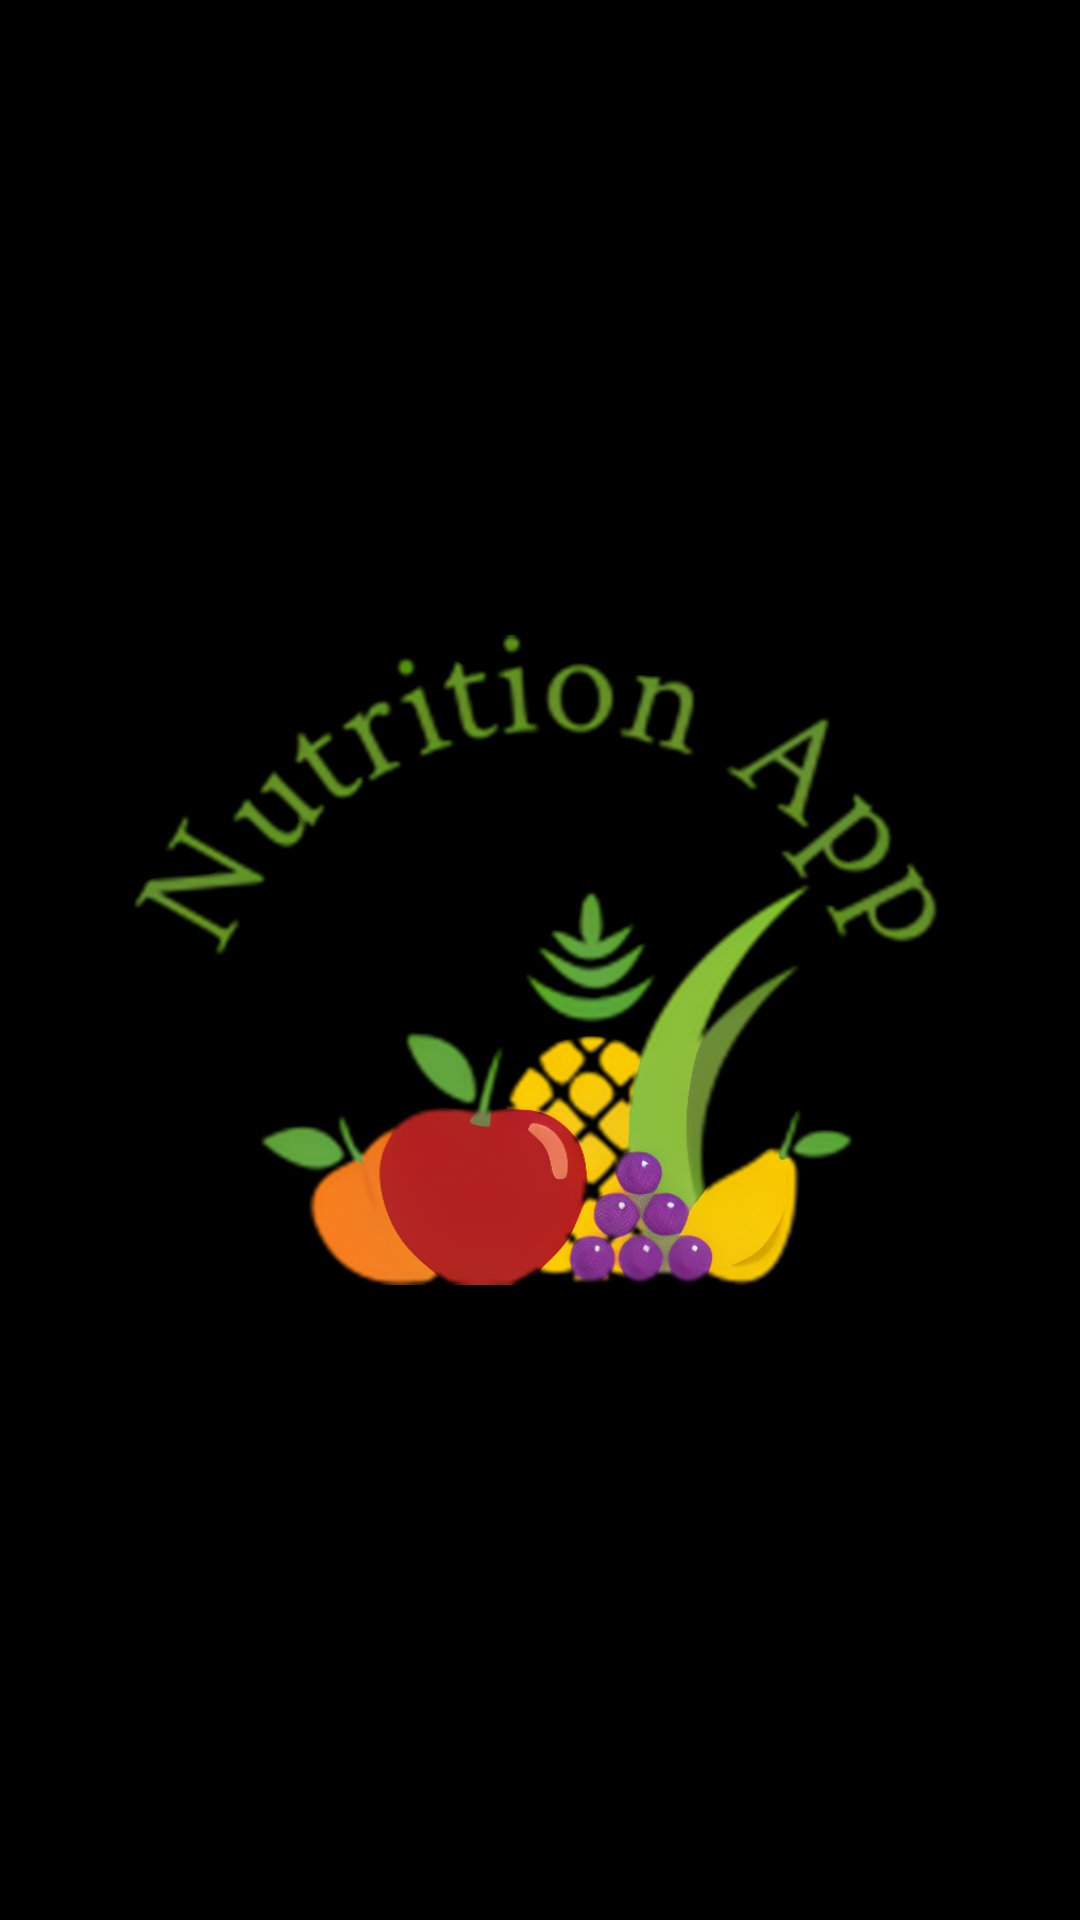

Here is an Android app screen rendered from its layout file. Give the layout XML and the strings, colors and styles it references.
<!-- AndroidManifest.xml: application theme AppTheme -->
<!-- res/layout/activity_splash_screen.xml -->
<?xml version="1.0" encoding="utf-8"?>
<RelativeLayout xmlns:android="http://schemas.android.com/apk/res/android"
    xmlns:app="http://schemas.android.com/apk/res-auto"
    xmlns:tools="http://schemas.android.com/tools"
    android:layout_width="match_parent"
    android:layout_height="match_parent"
    tools:context=".SplashScreenActivity">

    <ImageView
        android:layout_width="match_parent"
        android:layout_height="match_parent"
        android:id="@+id/logo"
        android:src="@drawable/logo"
        android:background="@color/black"
        android:layout_centerHorizontal="true"
        android:layout_centerVertical="true"
        />

</RelativeLayout>
<!-- resources referenced by this layout -->
<resources>
  <color name="black">#000000</color>
  <!-- drawable logo: png bitmap (drawable-mdpi, 370928 bytes) -->
  <style name="AppTheme" parent="Theme.AppCompat.Light.NoActionBar">
          
          <item name="colorPrimary">@color/colorPrimary</item>
          <item name="colorPrimaryDark">@color/colorPrimaryDark</item>
          <item name="colorAccent">@color/colorAccent</item>
          <item name="android:actionOverflowButtonStyle">@style/My_action_button</item>
      </style>
  <color name="colorPrimary">#212121</color>
  <color name="colorPrimaryDark">#00574B</color>
  <color name="colorAccent">#D81B60</color>
  <style name="My_action_button" parent="Theme.AppCompat.Light.NoActionBar">
      </style>
</resources>
